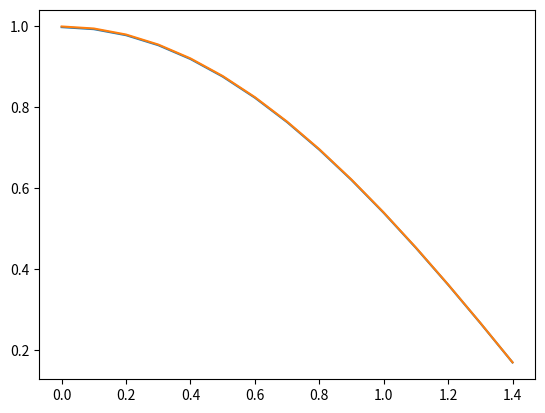

Here is the Python script that generated this plot:
import numpy as np
import math
import matplotlib.pyplot as plt

def derivitive(func):
    def evaluate(x):
        delta = x[1:] - x[:-1]
        derv = (func(x[:-1]+delta)-func(x[:-1]-delta))/(2.0*delta)
        return derv
    return evaluate

if __name__ == '__main__':
    d_sin = derivitive(np.sin)
    xi = np.arange(0.,math.pi/2.,0.1)

    plt.plot(xi[:-1],d_sin(xi), label="sin")
    plt.plot(xi[:-1],np.cos(xi[:-1]), label="cos")
    plt.show()
